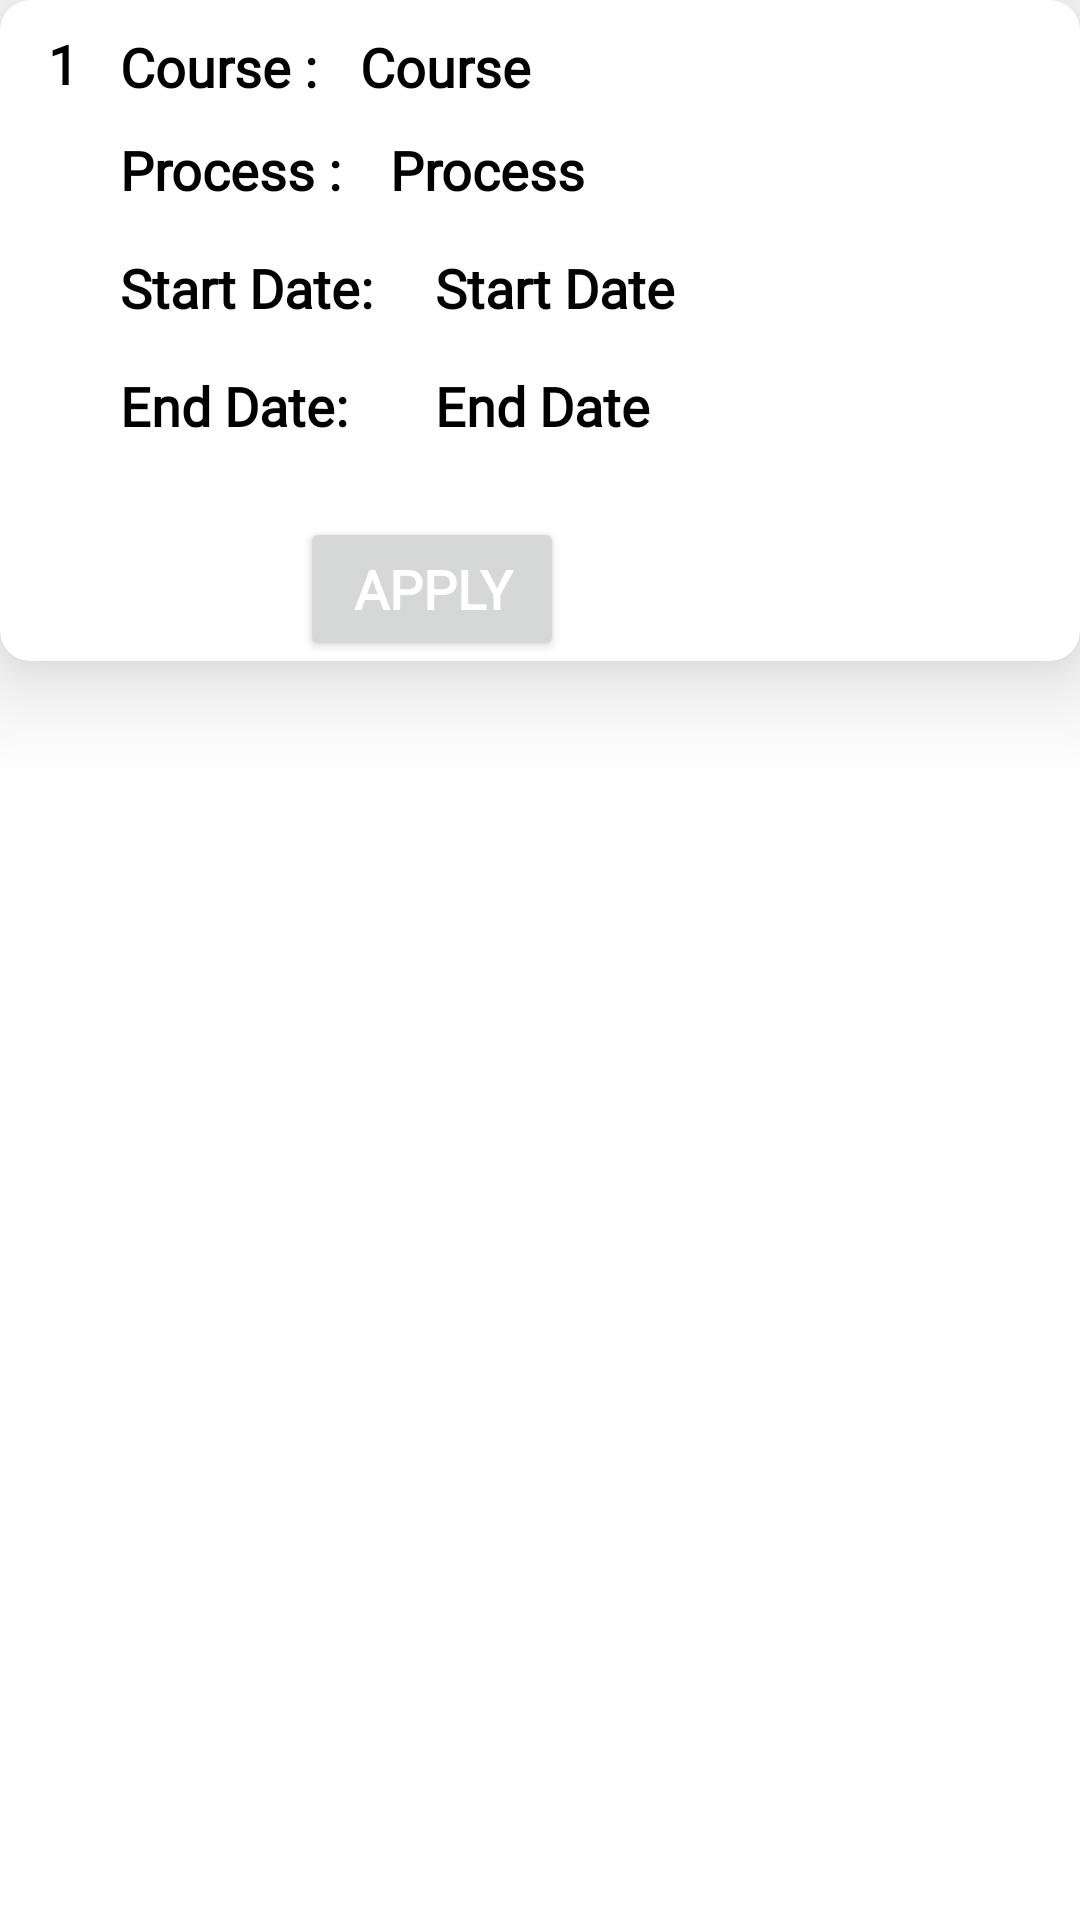

Write the Android layout XML for this screen, with the resource values it uses.
<!-- AndroidManifest.xml: application theme Theme.AppointmentScheduling -->
<!-- res/layout/apply_fc_recycler_view.xml -->
<?xml version="1.0" encoding="utf-8"?>
<RelativeLayout xmlns:android="http://schemas.android.com/apk/res/android"
    android:layout_width="match_parent"
    android:layout_height="wrap_content"
    xmlns:app="http://schemas.android.com/apk/res-auto"
    android:layout_margin="8dp"
    android:id="@+id/apply_fc_recycler">


    <androidx.cardview.widget.CardView
        android:layout_width="match_parent"
        android:layout_height="wrap_content"
        app:cardCornerRadius="10dp"
        app:cardElevation="20dp">


        <RelativeLayout
            android:layout_width="match_parent"
            android:layout_height="match_parent">



            <TextView
                android:id="@+id/textView14"
                android:layout_width="wrap_content"
                android:layout_height="wrap_content"
                android:layout_alignParentStart="true"
                android:layout_alignParentLeft="true"
                android:layout_alignParentTop="true"
                android:layout_marginStart="40dp"
                android:layout_marginLeft="60dp"
                android:layout_marginTop="10dp"
                android:text="Course : "
                android:textColor="@color/black"
                android:textSize="18sp"
                android:textStyle="bold"
                android:fontFamily="@font/tienne_bold"/>

            <TextView
                android:id="@+id/textView15"
                android:layout_width="wrap_content"
                android:layout_height="wrap_content"
                android:layout_below="@+id/textView14"
                android:layout_alignParentStart="true"
                android:layout_alignParentLeft="true"
                android:layout_marginStart="40dp"
                android:layout_marginLeft="60dp"
                android:layout_marginTop="10dp"
                android:text="Process : "
                android:textColor="@color/black"
                android:textSize="18sp"
                android:textStyle="bold"
                android:fontFamily="@font/tienne_bold"/>

            <TextView
                android:id="@+id/textView16"
                android:layout_width="wrap_content"
                android:layout_height="wrap_content"
                android:layout_below="@+id/textView15"
                android:layout_alignParentStart="true"
                android:layout_alignParentLeft="true"
                android:layout_marginStart="40dp"
                android:layout_marginLeft="60dp"
                android:layout_marginTop="15dp"
                android:text="Start Date: "
                android:textColor="@color/black"
                android:textSize="18sp"
                android:textStyle="bold"
                android:fontFamily="@font/tienne_bold"/>

            <TextView
                android:id="@+id/textView17"
                android:layout_width="wrap_content"
                android:layout_height="wrap_content"
                android:layout_below="@+id/textView16"
                android:layout_alignParentStart="true"
                android:layout_alignParentLeft="true"
                android:layout_marginStart="40dp"
                android:layout_marginLeft="60dp"
                android:layout_marginTop="15dp"
                android:text="End Date: "
                android:textColor="@color/black"
                android:textSize="18sp"
                android:textStyle="bold"
                android:fontFamily="@font/tienne_bold"/>


            <TextView
                android:id="@+id/apply_fc_course"
                android:layout_width="wrap_content"
                android:layout_height="wrap_content"
                android:layout_alignParentStart="true"
                android:layout_alignParentLeft="true"
                android:layout_alignParentTop="true"
                android:layout_marginStart="120dp"
                android:layout_marginLeft="145dp"
                android:layout_marginTop="10dp"
                android:text="Course"
                android:textColor="@color/black"
                android:textSize="18sp"
                android:textStyle="bold"
                android:fontFamily="@font/tienne_bold"/>

            <TextView
                android:id="@+id/apply_fc_process"
                android:layout_width="wrap_content"
                android:layout_height="wrap_content"
                android:layout_below="@id/apply_fc_course"
                android:layout_alignParentStart="true"
                android:layout_alignParentLeft="true"
                android:layout_marginStart="130dp"
                android:layout_marginLeft="147dp"
                android:layout_marginTop="10dp"
                android:layout_marginBottom="5dp"
                android:text="Process"
                android:textColor="@color/black"
                android:textSize="18sp"
                android:textStyle="bold"
                android:fontFamily="@font/tienne_bold"/>

            <TextView
                android:id="@+id/apply_fc_startDate"
                android:layout_width="wrap_content"
                android:layout_height="wrap_content"
                android:layout_below="@+id/apply_fc_process"
                android:layout_alignParentStart="true"
                android:layout_alignParentLeft="true"
                android:layout_marginStart="145dp"
                android:layout_marginLeft="147dp"
                android:layout_marginTop="10dp"
                android:layout_marginBottom="5dp"
                android:text="Start Date"
                android:textColor="@color/black"
                android:textSize="18sp"
                android:textStyle="bold"
                android:fontFamily="@font/tienne_bold"/>

            <TextView
                android:id="@+id/apply_fc_endDate"
                android:layout_width="wrap_content"
                android:layout_height="wrap_content"
                android:layout_below="@+id/apply_fc_startDate"
                android:layout_alignParentStart="true"
                android:layout_alignParentLeft="true"
                android:layout_marginStart="145dp"
                android:layout_marginLeft="147dp"
                android:layout_marginTop="10dp"
                android:layout_marginBottom="5dp"
                android:text="End Date"
                android:textColor="@color/black"
                android:textSize="18sp"
                android:textStyle="bold"
                android:fontFamily="@font/tienne_bold"/>

            <TextView
                android:id="@+id/apply_fc_schId"
                android:layout_width="wrap_content"
                android:layout_height="wrap_content"
                android:layout_alignParentStart="true"
                android:layout_alignParentTop="true"
                android:layout_marginStart="16dp"
                android:layout_marginTop="9dp"
                android:text="1"
                android:textColor="@color/black"
                android:textSize="18sp"
                android:textStyle="bold"
                android:fontFamily="@font/tienne_bold"
                android:layout_marginLeft="16dp"
                android:layout_alignParentLeft="true" />


            <Button
                android:id="@+id/apply_fc_btnApply"
                android:layout_width="wrap_content"
                android:layout_height="wrap_content"
                android:layout_below="@id/apply_fc_endDate"
                android:layout_marginLeft="100dp"
                android:layout_marginTop="20dp"
                android:text="Apply"
                android:textColor="@color/white"
                android:textSize="18sp"
                android:textStyle="bold"
                android:fontFamily="@font/tienne_bold"/>


        </RelativeLayout>
    </androidx.cardview.widget.CardView>

</RelativeLayout>
<!-- resources referenced by this layout -->
<resources>
  <color name="black">#FF000000</color>
  <color name="white">#FFFFFFFF</color>
  <style name="Theme.AppointmentScheduling" parent="Theme.MaterialComponents.DayNight.DarkActionBar">
          
          <item name="colorPrimary">@color/orange</item>
          <item name="colorPrimaryVariant">@color/orange</item>
          <item name="colorOnPrimary">@color/white</item>
          
          <item name="colorSecondary">@color/teal_200</item>
          <item name="colorSecondaryVariant">@color/teal_700</item>
          <item name="colorOnSecondary">@color/black</item>
          
          <item name="android:statusBarColor" tools:targetApi="l">?attr/colorPrimaryVariant</item>
          
      </style>
  <color name="orange">#FF9241</color>
  <color name="teal_200">#FF03DAC5</color>
  <color name="teal_700">#FF018786</color>
</resources>
